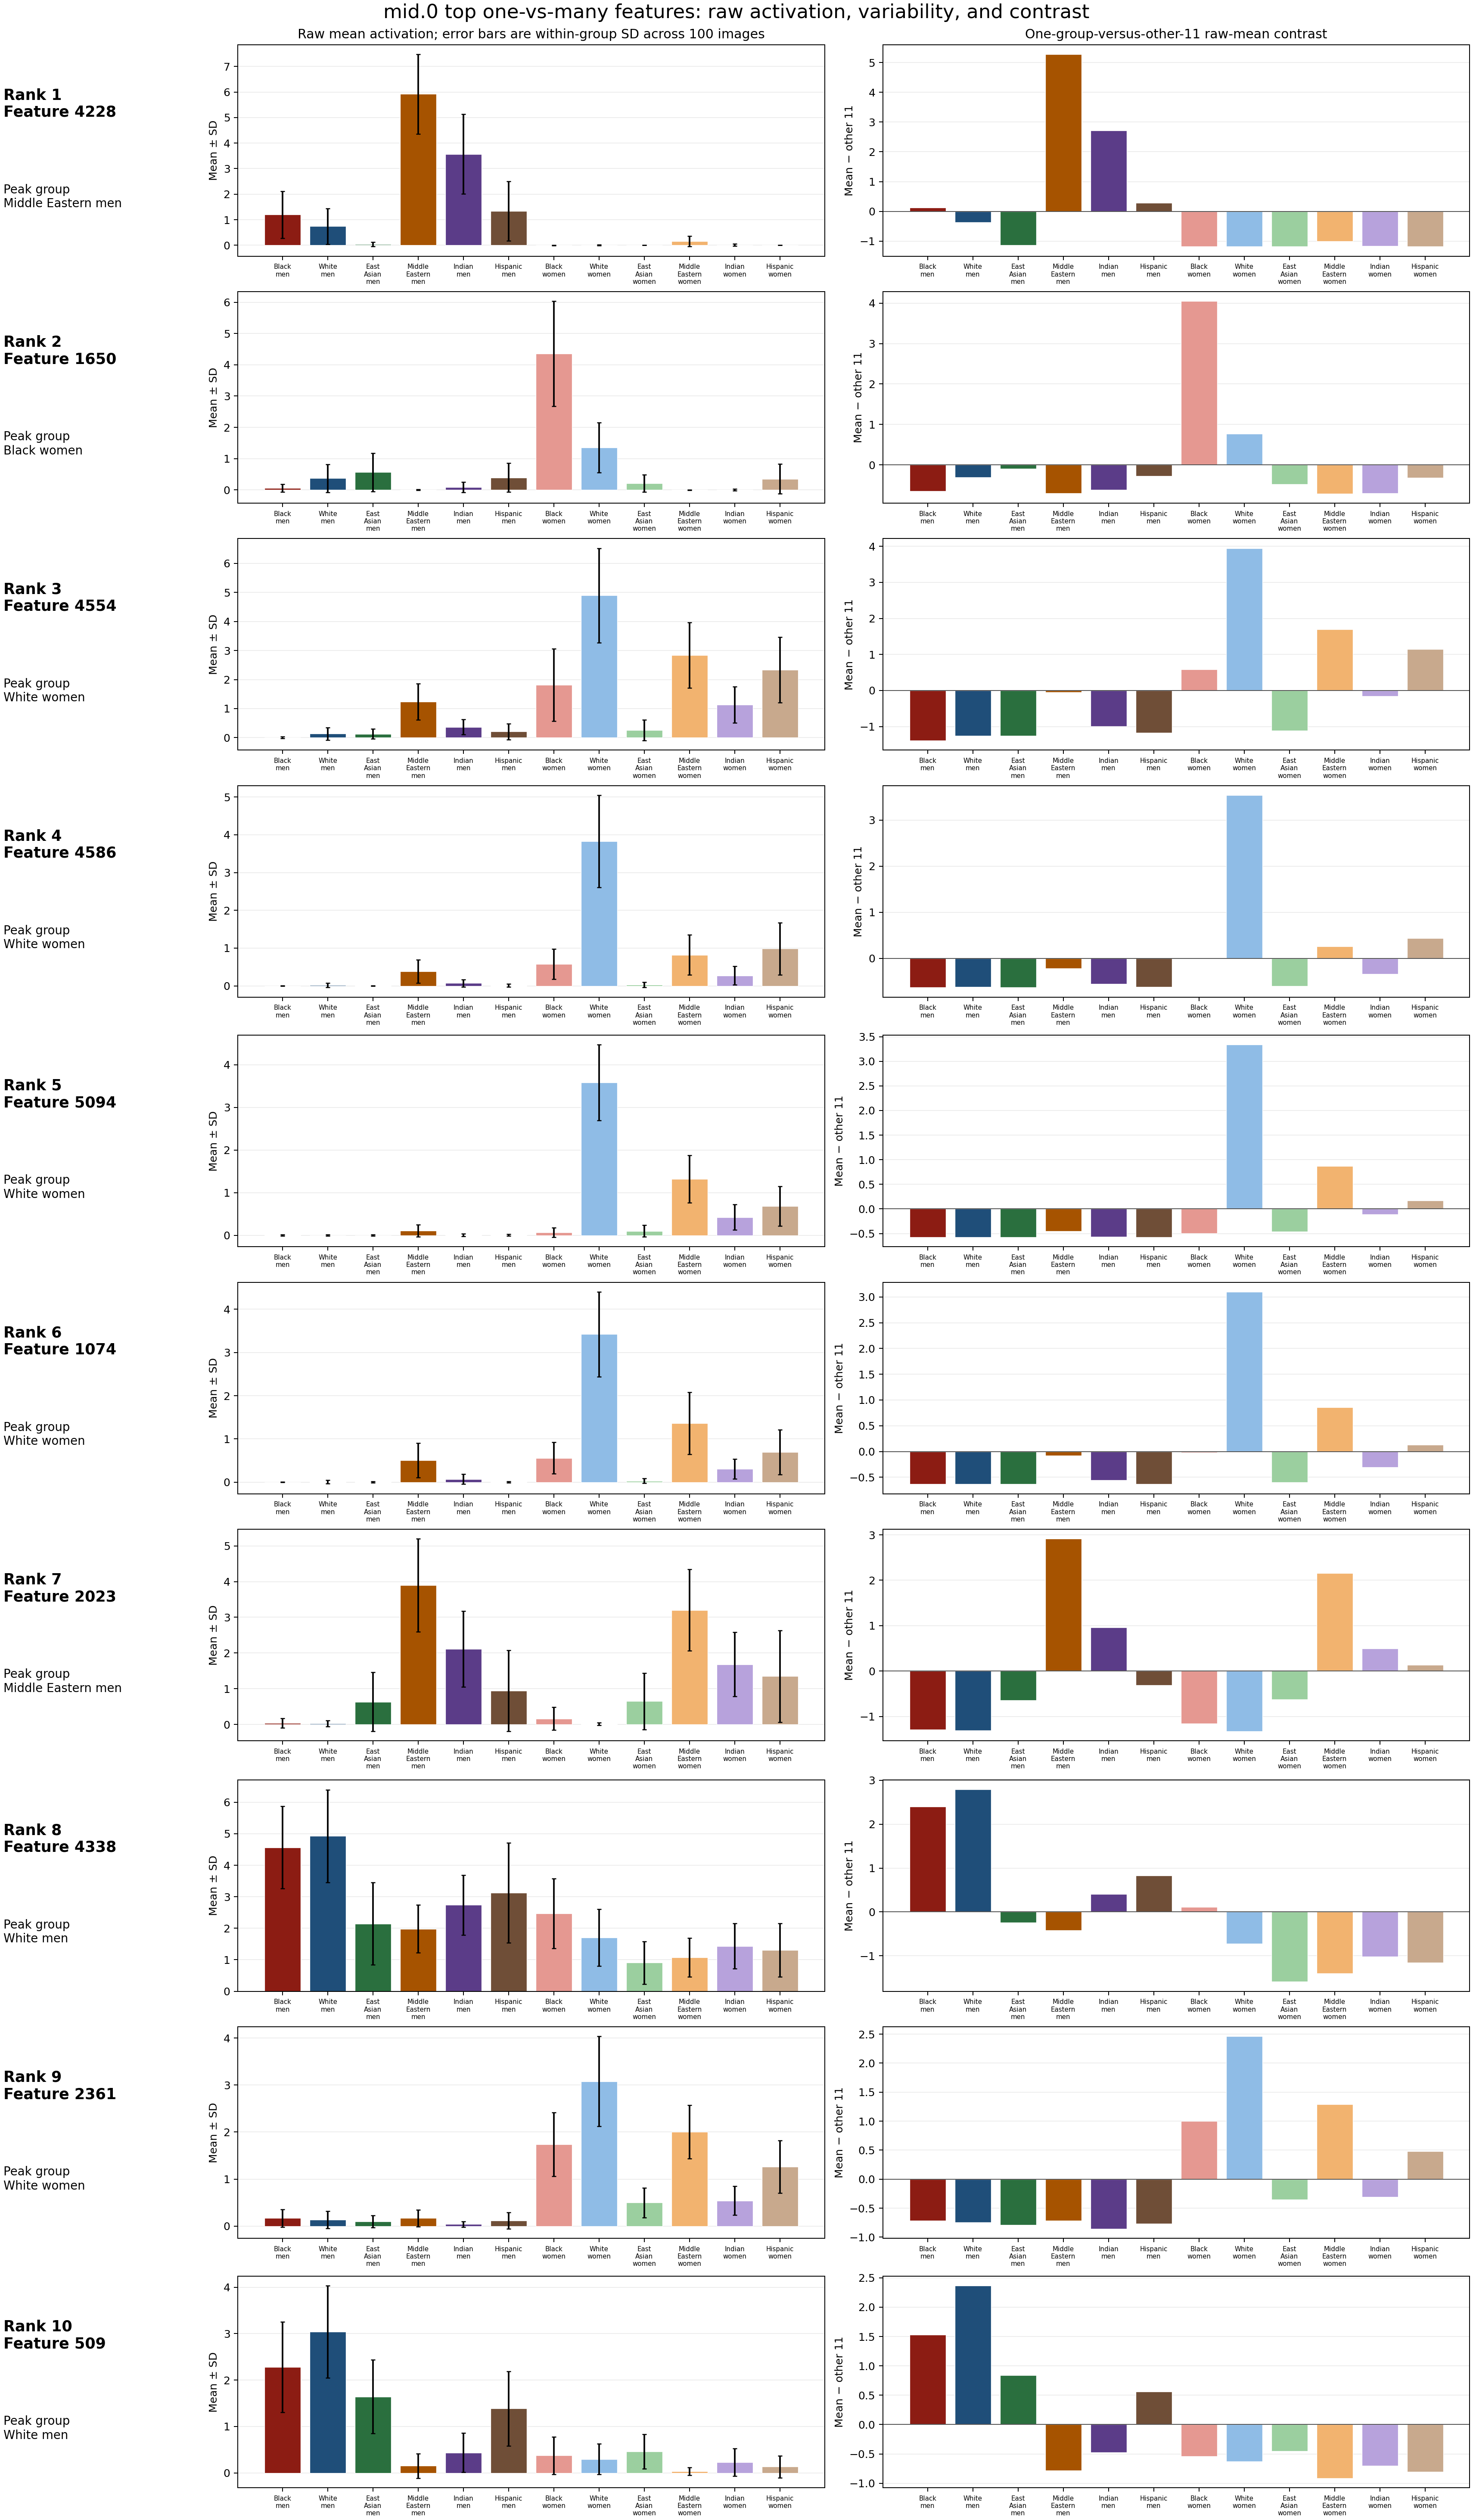

The data file committed next to this chart (first rows):
rank, feature, peak_group, peak_mean, peak_sd, other_11_mean, contrast
1, 4228, Middle Eastern men, 5.919, 1.563, 0.6418, 5.278
2, 1650, Black women, 4.355, 1.676, 0.3093, 4.046
3, 4554, White women, 4.899, 1.623, 0.9511, 3.948
4, 4586, White women, 3.83, 1.218, 0.2882, 3.542
5, 5094, White women, 3.585, 0.8848, 0.2493, 3.335
6, 1074, White women, 3.422, 0.9809, 0.3226, 3.1
7, 2023, Middle Eastern men, 3.896, 1.302, 0.9831, 2.913
8, 4338, White men, 4.926, 1.47, 2.133, 2.794
9, 2361, White women, 3.078, 0.9586, 0.616, 2.462
10, 509, White men, 3.037, 0.9921, 0.6739, 2.363
